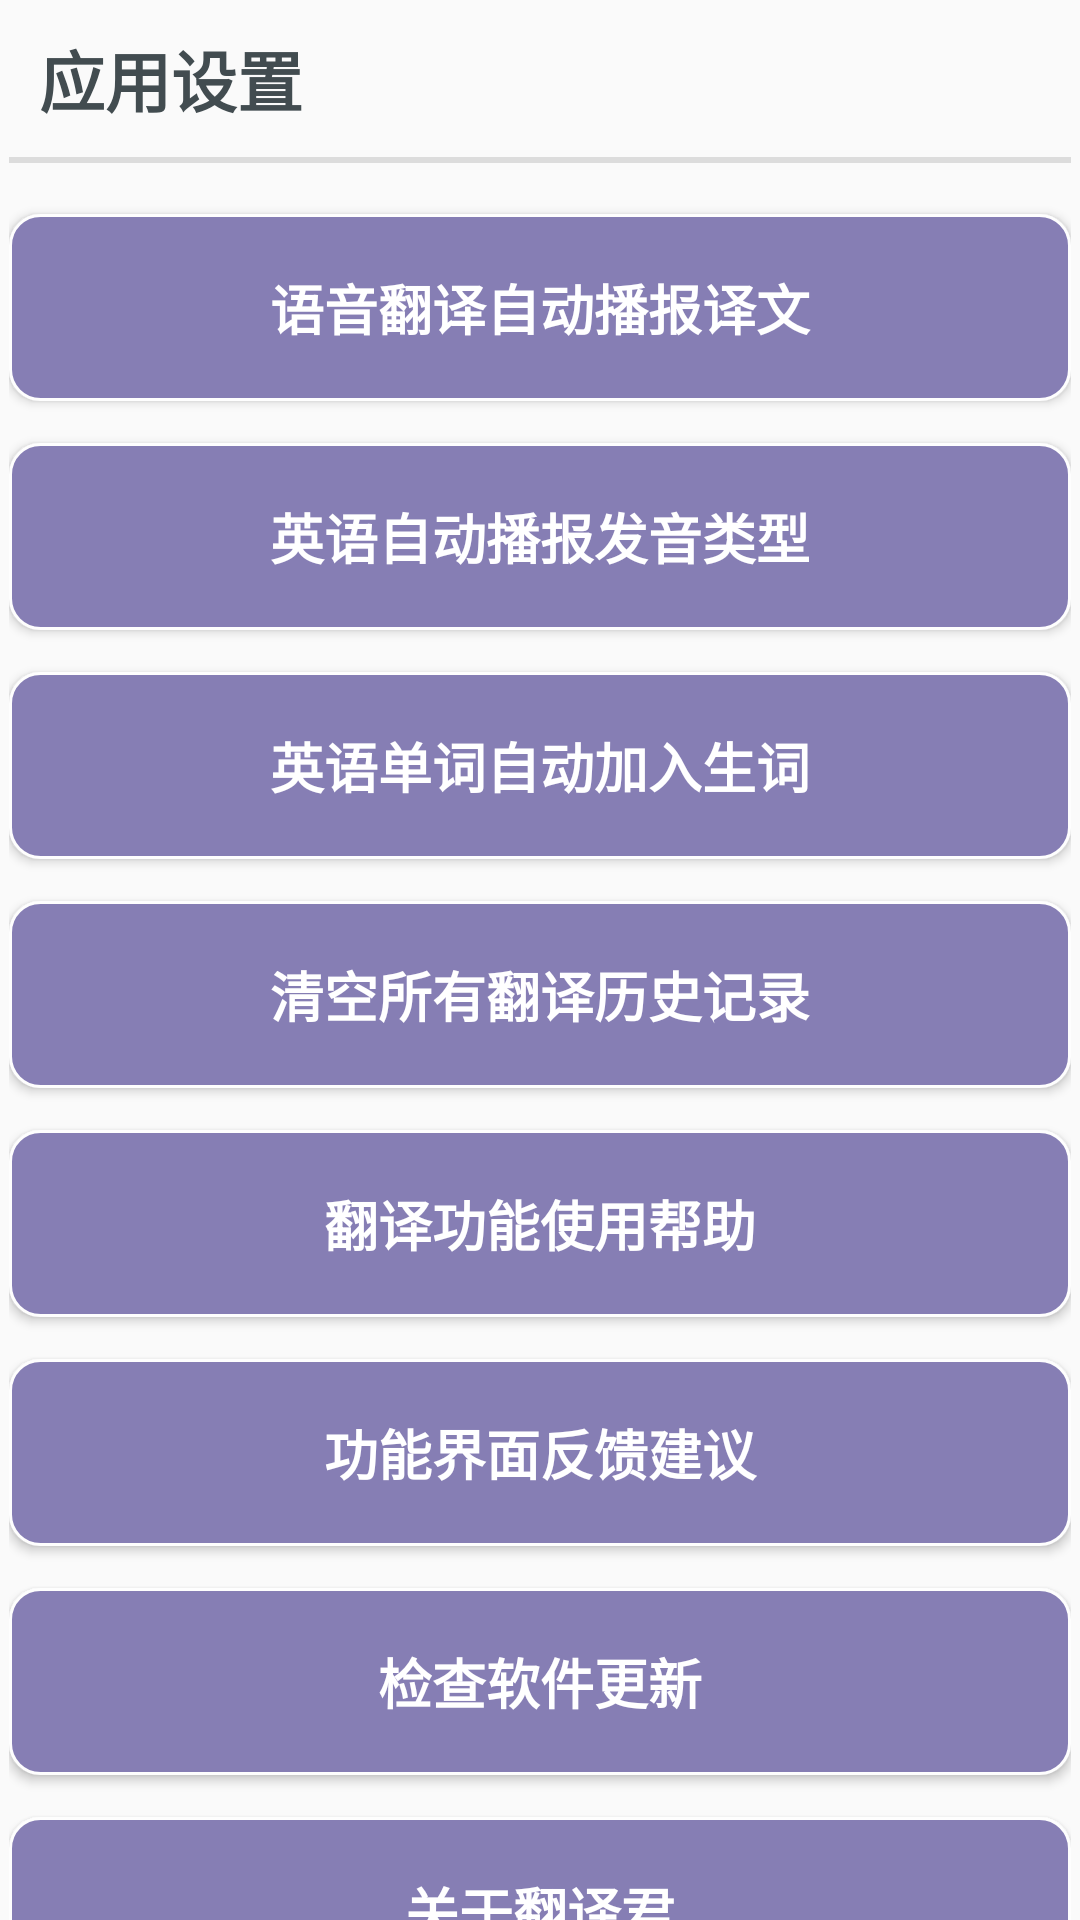

Here is an Android app screen rendered from its layout file. Give the layout XML and the strings, colors and styles it references.
<!-- AndroidManifest.xml: application theme Theme.Translator -->
<!-- res/layout/fragment_setting.xml -->
<?xml version="1.0" encoding="utf-8"?>
<androidx.constraintlayout.widget.ConstraintLayout xmlns:android="http://schemas.android.com/apk/res/android"
    android:layout_width="match_parent"
    android:layout_height="match_parent">

    <RelativeLayout
        android:layout_width="match_parent"
        android:layout_height="match_parent"
        style="@style/RootLayoutStyle">

        
        <LinearLayout
            android:id="@+id/setting_interface_tip_linear_layout"
            style="@style/InterfaceTipLinearLayoutStyle">
            <TextView
                style="@style/InterfaceTipTextViewStyle"
                android:text="@string/setting_interface_tip" />

            <View
                style="@style/SplitLineViewStyle" />
        </LinearLayout>

        
        <ScrollView
            android:id="@+id/setting_set_scroll_view"
            android:layout_below="@id/setting_interface_tip_linear_layout"
            style="@style/CommonScrollStyle">

            <LinearLayout
                android:layout_width="match_parent"
                android:layout_height="wrap_content"
                android:orientation="vertical"
                android:layout_marginTop="10dp">
                
                <Button
                    android:id="@+id/setting_voice_auto_tts_button"
                    style="@style/SettingButtonStyle"
                    android:text="@string/setting_voice_auto_tts_button_text" />

                
                <Button
                    android:id="@+id/setting_eng_auto_tts_type_button"
                    style="@style/SettingButtonStyle"
                    android:text="@string/setting_eng_auto_tts_type_button_text" />

                
                <Button
                    android:id="@+id/setting_auto_add_new_word_button"
                    style="@style/SettingButtonStyle"
                    android:text="@string/setting_auto_add_new_word_button_text" />

                
                <Button
                    android:id="@+id/setting_clear_all_history_button"
                    style="@style/SettingButtonStyle"
                    android:text="@string/setting_clear_all_history_button_text" />

                
                <Button
                    android:id="@+id/setting_use_help_button"
                    style="@style/SettingButtonStyle"
                    android:text="@string/setting_use_help_button_text" />

                
                <Button
                    android:id="@+id/setting_feedback_button"
                    style="@style/SettingButtonStyle"
                    android:text="@string/setting_feedback_button_text" />

                
                <Button
                    android:id="@+id/setting_check_update_button"
                    style="@style/SettingButtonStyle"
                    android:text="@string/setting_check_update_button_text" />

                
                <Button
                    android:id="@+id/setting_about_button"
                    style="@style/SettingButtonStyle"
                    android:text="@string/setting_about_button_text" />
            </LinearLayout>

        </ScrollView>

    </RelativeLayout>

</androidx.constraintlayout.widget.ConstraintLayout>
<!-- resources referenced by this layout -->
<resources>
  <string name="setting_about_button_text">关于翻译君</string>
  <string name="setting_auto_add_new_word_button_text">英语单词自动加入生词</string>
  <string name="setting_check_update_button_text">检查软件更新</string>
  <string name="setting_clear_all_history_button_text">清空所有翻译历史记录</string>
  <string name="setting_eng_auto_tts_type_button_text">英语自动播报发音类型</string>
  <string name="setting_feedback_button_text">功能界面反馈建议</string>
  <string name="setting_interface_tip">应用设置</string>
  <string name="setting_use_help_button_text">翻译功能使用帮助</string>
  <string name="setting_voice_auto_tts_button_text">语音翻译自动播报译文</string>
  <style name="CommonScrollStyle">
          <item name="android:layout_width">match_parent</item>
          <item name="android:layout_height">match_parent</item>
          <item name="android:scrollbars">none</item>
      </style>
  <style name="InterfaceTipLinearLayoutStyle">
          <item name="android:layout_width">match_parent</item>
          <item name="android:layout_height">wrap_content</item>
          <item name="android:orientation">vertical</item>
      </style>
  <style name="InterfaceTipTextViewStyle">
          <item name="android:layout_width">wrap_content</item>
          <item name="android:layout_height">wrap_content</item>
          <item name="android:padding">10dp</item>
          <item name="android:textSize">22sp</item>
          <item name="android:textStyle">bold</item>
          <item name="android:textColor">@color/common_text_color</item>
      </style>
  <style name="RootLayoutStyle">
          <item name="android:layout_marginStart">3dp</item>
          <item name="android:layout_marginEnd">3dp</item>
      </style>
  <style name="SplitLineViewStyle">
          <item name="android:layout_width">match_parent</item>
          <item name="android:layout_height">2dp</item>
          <item name="android:background">@color/split_line_color</item>
      </style>
  <color name="common_text_color">#FF424c50</color>
  <color name="white">#FFFFFFFF</color>
  <!-- drawable common_button_selector (drawable-v24) -->
  <?xml version="1.0" encoding="utf-8"?>
  <selector xmlns:android="http://schemas.android.com/apk/res/android">
      <item android:state_pressed="true"
          android:drawable="@drawable/common_button_clicked"/>
      <item android:state_pressed="false"
          android:drawable="@drawable/common_button"/>
  </selector>
  <color name="split_line_color">#FFDCDCDC</color>
  <color name="bright_gray">#FFD3D3D3</color>
  <color name="dull_gray">#FF696969</color>
  <color name="black">#FF000000</color>
  <!-- drawable common_button_clicked (drawable) -->
  <?xml version="1.0" encoding="utf-8"?>
  
  <shape xmlns:android="http://schemas.android.com/apk/res/android">
      <solid android:color="@color/common_button_clicked_color" />
      <stroke android:width="1dp" android:color="@color/common_button_border_color" />
      <corners android:radius="10dp"/>
      <padding android:bottom="15dp"
          android:left="15dp"
          android:right="15dp"
          android:top="15dp"/>
  </shape>
  <!-- drawable common_button (drawable) -->
  <?xml version="1.0" encoding="utf-8"?>
  
  <shape xmlns:android="http://schemas.android.com/apk/res/android">
      <solid android:color="@color/common_button_color" />
      <stroke android:width="1dp" android:color="@color/common_button_border_color" />
      <corners android:radius="10dp"/>
      <padding android:bottom="15dp"
          android:left="15dp"
          android:right="15dp"
          android:top="15dp"/>
  </shape>
  <color name="common_button_clicked_color">#FF685ea1</color>
  <color name="common_button_border_color">#FFFEFEFE</color>
  <color name="common_button_color">#FF867eb4</color>
</resources>
